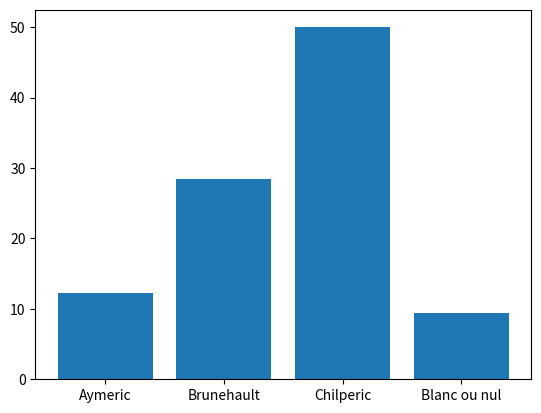

The matplotlib source for this figure:
# coding:utf-8
# simulation sondage
import random
import matplotlib.pyplot as plt

# réalité :
# Aymeric : 13 %
# Brunehault : 30 %
# Chilperic : 48 %
# Blanc et nul : reste


def tirage():
    votant = random.random()
    if votant < 0.13:
        vote = "Aymeric"
    elif votant < 0.43:
        vote = "Brunehault"
    elif votant < 0.91:
        vote = "Chilperic"
    else:
        vote = "Blanc ou nul"
    return vote


results = {
    "Aymeric": 0,
    "Brunehault": 0,
    "Chilperic": 0,
    "Blanc ou nul": 0
}

for i in range(1000):
    results[tirage()] += 1

x = results.keys()
y = list(results.values())

s = sum(y)
for i, value in enumerate(y):
    value *= 100/s
    y[i] = value

plt.bar(x, y)
plt.show()
